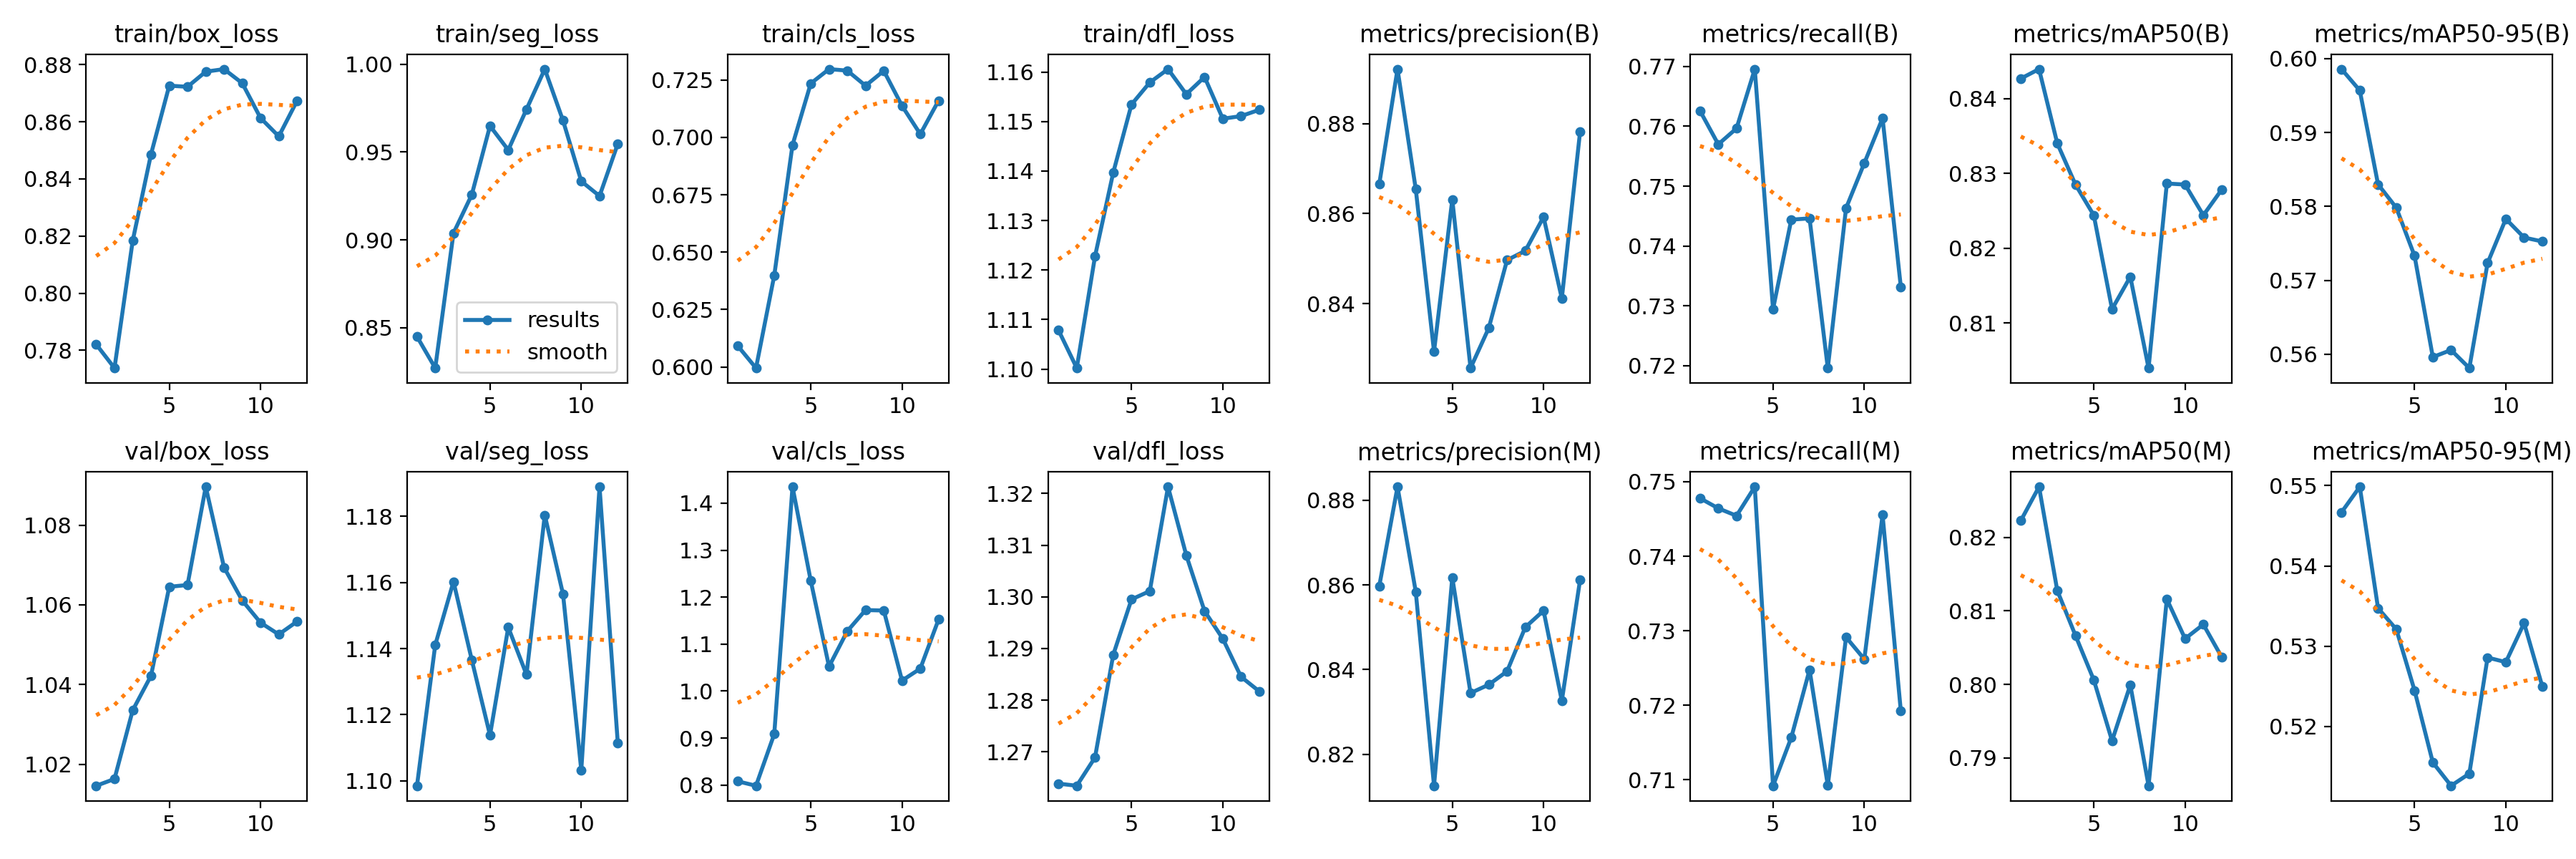

Values plotted in this chart, from the file beside it:
epoch, time, train/box_loss, train/seg_loss, train/cls_loss, train/dfl_loss, metrics/precision(B), metrics/recall(B), metrics/mAP50(B), metrics/mAP50-95(B), metrics/precision(M), metrics/recall(M), metrics/mAP50(M), metrics/mAP50-95(M), val/box_loss, val/seg_loss, val/cls_loss, val/dfl_loss, lr/pg0, lr/pg1, lr/pg2
1, 293, 0.7821, 0.845, 0.6092, 1.108, 0.8666, 0.7626, 0.8427, 0.5986, 0.8597, 0.7478, 0.8223, 0.5467, 1.015, 1.098, 0.8081, 1.264, 0.003326, 0.003326, 0.003326
2, 559.4, 0.7738, 0.827, 0.5995, 1.1, 0.8921, 0.757, 0.844, 0.5957, 0.8832, 0.7464, 0.8269, 0.5499, 1.016, 1.141, 0.7987, 1.263, 0.006594, 0.006594, 0.006594
3, 830, 0.8184, 0.9039, 0.6399, 1.123, 0.8654, 0.7597, 0.834, 0.583, 0.8584, 0.7454, 0.8127, 0.5347, 1.034, 1.16, 0.9086, 1.269, 0.009795, 0.009795, 0.009795
4, 1098, 0.8486, 0.9257, 0.6967, 1.14, 0.8294, 0.7696, 0.8285, 0.5798, 0.8125, 0.7493, 0.8066, 0.5321, 1.042, 1.137, 1.435, 1.289, 0.009703, 0.009703, 0.009703
5, 1375, 0.8727, 0.9649, 0.7235, 1.153, 0.8631, 0.7295, 0.8244, 0.5733, 0.8617, 0.7092, 0.8006, 0.5245, 1.065, 1.114, 1.235, 1.3, 0.009604, 0.009604, 0.009604
6, 1646, 0.8722, 0.9512, 0.7297, 1.158, 0.8257, 0.7444, 0.8118, 0.5596, 0.8344, 0.7157, 0.7923, 0.5155, 1.065, 1.146, 1.052, 1.301, 0.009505, 0.009505, 0.009505
7, 1916, 0.8776, 0.9744, 0.7291, 1.161, 0.8346, 0.7446, 0.8162, 0.5606, 0.8364, 0.7248, 0.7999, 0.5126, 1.09, 1.132, 1.128, 1.321, 0.009406, 0.009406, 0.009406
8, 2188, 0.8784, 0.9972, 0.7225, 1.156, 0.8497, 0.7196, 0.804, 0.5581, 0.8396, 0.7092, 0.7862, 0.5141, 1.069, 1.18, 1.173, 1.308, 0.009307, 0.009307, 0.009307
9, 2467, 0.8735, 0.9679, 0.729, 1.159, 0.8517, 0.7463, 0.8287, 0.5724, 0.85, 0.7291, 0.8116, 0.5286, 1.061, 1.156, 1.172, 1.297, 0.009208, 0.009208, 0.009208
10, 2743, 0.8613, 0.9334, 0.7137, 1.151, 0.8592, 0.7539, 0.8285, 0.5783, 0.8539, 0.7262, 0.8062, 0.528, 1.056, 1.103, 1.022, 1.292, 0.009109, 0.009109, 0.009109
11, 3012, 0.8549, 0.925, 0.7014, 1.151, 0.8411, 0.7613, 0.8244, 0.5758, 0.8326, 0.7455, 0.8082, 0.5329, 1.053, 1.189, 1.048, 1.285, 0.00901, 0.00901, 0.00901
12, 3289, 0.8673, 0.9547, 0.716, 1.152, 0.8782, 0.7331, 0.8278, 0.5753, 0.8612, 0.7192, 0.8037, 0.525, 1.056, 1.111, 1.152, 1.282, 0.008911, 0.008911, 0.008911
